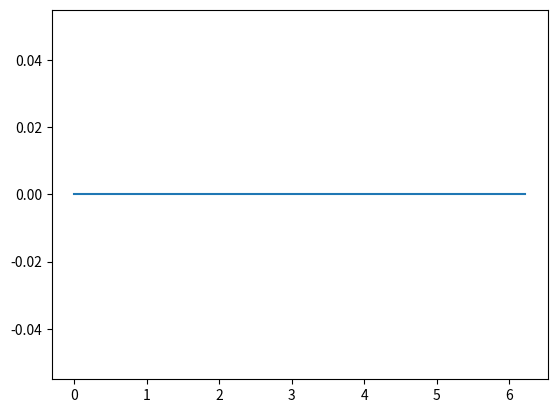

The matplotlib source for this figure:
__author__ = 'J Tas'

import numpy as np
from scipy.optimize import newton
import matplotlib.pyplot as plt
import math


class Ode1:
    # Solve dx/dt = f(x,t)

    def __init__(self, a, b, n=10):
        self.h = (b - a) / n
        self.tp = np.arange(a, b, self.h)
        self.xp = []

    def euler_fwd(self, f, x):
        self.xp = []
        for t in self.tp:
            self.xp.append(x)
            x += self.h * f(x, t)
        return self.tp, self.xp

    def euler_bwd(self, f, x, tol, max_iter):
        self.xp = []
        for t in self.tp:
            self.xp.append(x)
            func = lambda y: y - self.h * f(y, t + self.h) - x
            x = newton(func, x, tol=tol, maxiter=max_iter)
        return self.tp, self.xp

    def rkn2(self, f, x):
        self.xp = []
        for t in self.tp:
            self.xp.append(x)
            k1 = self.h * f(x, t)
            k2 = self.h * f(x + 0.5 * k1, t + 0.5 * self.h)
            x += k2
        return self.tp, self.xp

    def rkn4(self, f, x):
        self.xp = []
        for t in self.tp:
            self.xp.append(x)
            k1 = self.h * f(x, t)
            k2 = self.h * f(x + 0.5 * k1, t + 0.5 * self.h)
            k3 = self.h * f(x + 0.5 * k2, t + 0.5 * self.h)
            k4 = self.h * f(x + k3, t + self.h)
            x += (k1 + 2 * k2 + 2 * k3 + k4) / 6
        return self.tp, self.xp


def g(p, q):
    return p * math.cos(q)


def main():
    a = 0.0
    b = 2 * math.pi
    s = Ode1(a, b, 100)
    x, y = s.euler_bwd(g, 0, 1.0e-12, 10)
    plt.plot(x, y)
    plt.show()

if __name__ == "__main__":
    main()
